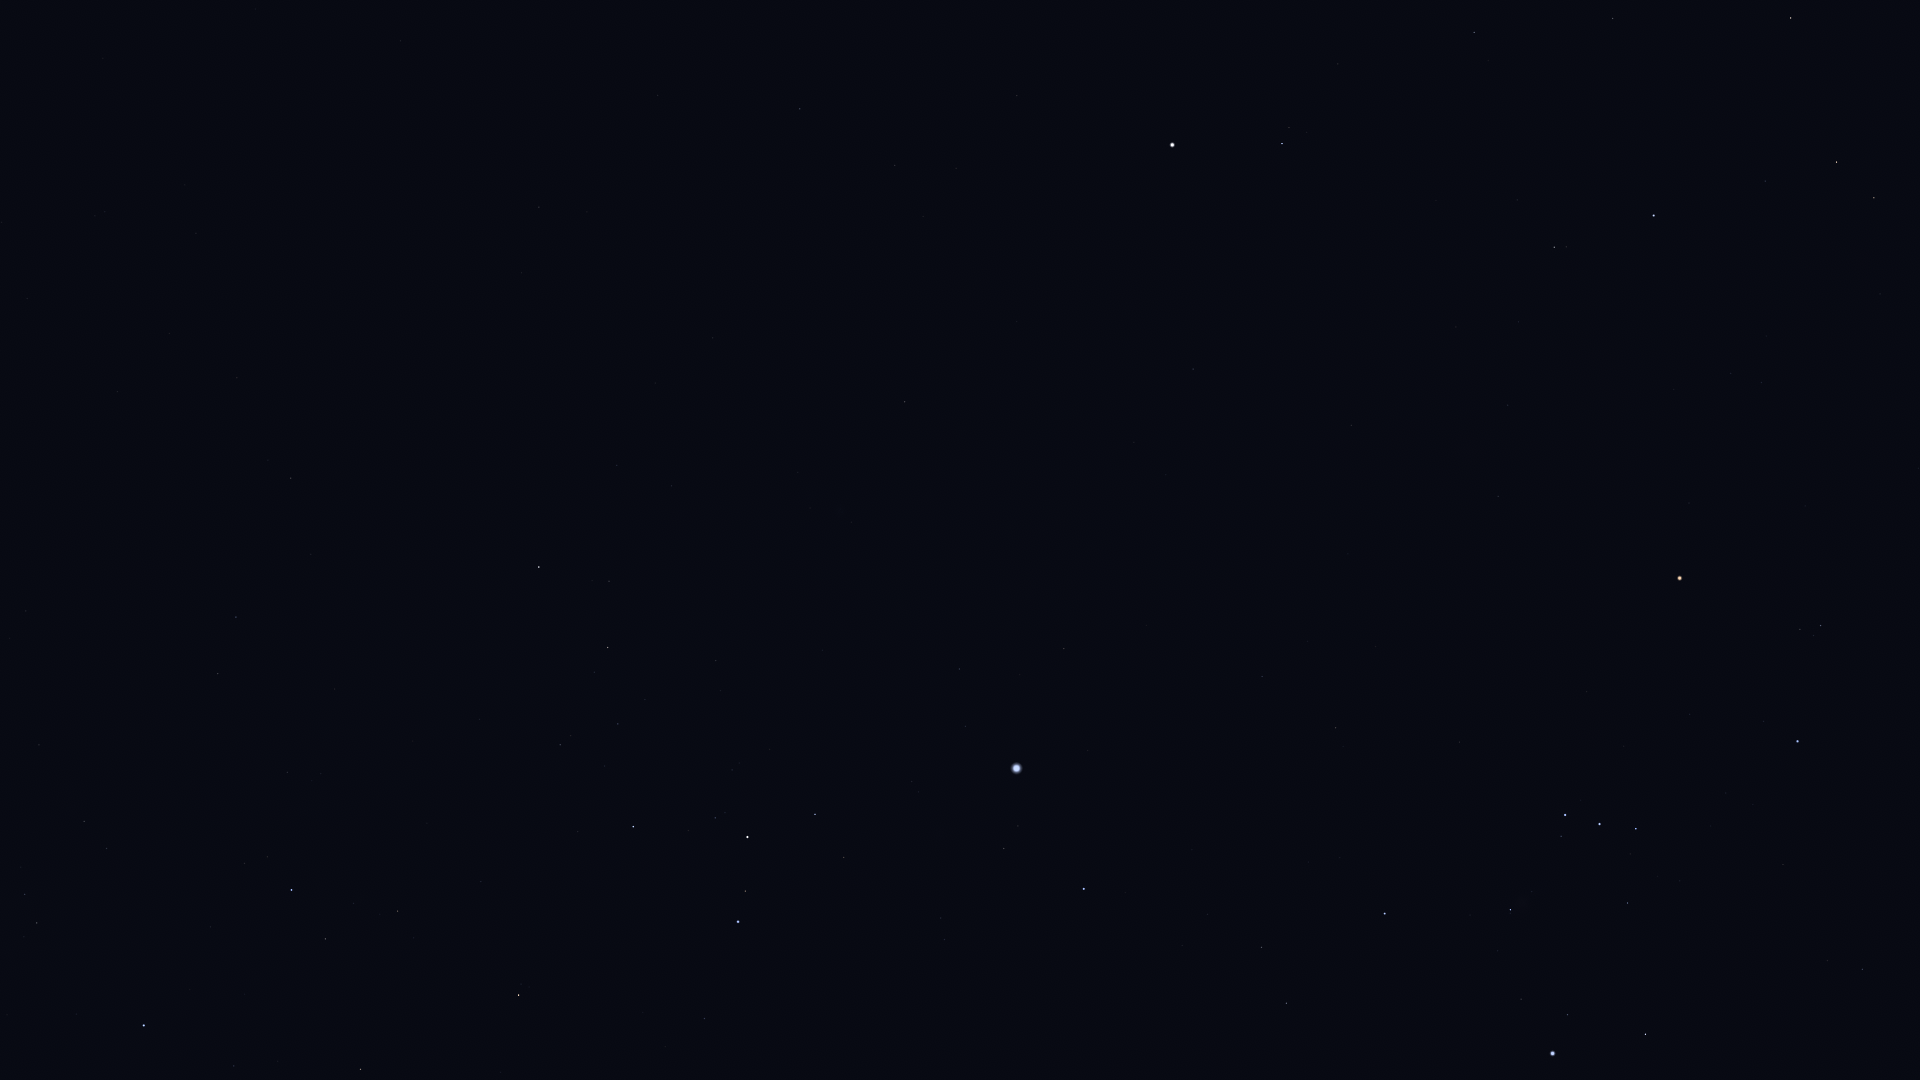

The data file committed next to this chart (first rows):
Star_ID, Name, X, Y
22730, HIP 22730, 1868, 973
23875, Cursa, 1646, 1034
24436, Rigel, 1553, 1054
25336, Bellatrix, 1798, 741
25930, Mintaka, 1636, 829
26207, Meissa, 1821, 626
26241, Hatysa, 1511, 910
26311, Alnilam, 1600, 824
26727, Alnitak, 1565, 815
27288, HIP 27288, 1286, 1003
27366, Saiph, 1385, 914
27989, Betelgeuse, 1680, 578
28103, HIP 28103, 1262, 947
28614, HIP 28614, 1689, 503
28716, HIP 28716, 1880, 294
28910, HIP 28910, 1208, 914
29038, HIP 29038, 1762, 383
29426, HIP 29426, 1731, 373
29434, HIP 29434, 1766, 336
29651, HIP 29651, 1336, 728
29655, HIP 29655, 1874, 198
30324, Mirzam, 1084, 889
30343, HIP 30343, 1837, 162
30419, HIP 30419, 1498, 496
30665, HIP 30665, 1643, 328
30867, HIP 30867, 1262, 677
30883, HIP 30883, 1765, 181
30905, Lusitânia, 1591, 356
31216, HIP 31216, 1508, 405
31416, HIP 31416, 941, 918
31592, HIP 31592, 1004, 849
31681, HIP 31681, 1654, 216
31978, HIP 31978, 1519, 322
32246, HIP 32246, 1791, 18
32349, Sirius, 1017, 768
32362, HIP 32362, 1554, 247
32533, HIP 32533, 1456, 327
32759, HIP 32759, 705, 1019
33160, HIP 33160, 1064, 649
33165, HIP 33165, 848, 853
33347, HIP 33347, 966, 726
33579, Adhara, 738, 922
33719, Citalá, 1157, 506
33856, Nganurganity, 745, 891
34045, Muliphein, 959, 669
34088, HIP 34088, 1613, 19
34444, Wezen, 748, 837
34769, HIP 34769, 1193, 369
35037, HIP 35037, 715, 818
35264, HIP 35264, 519, 995
35350, HIP 35350, 1474, 33
35904, Aludra, 633, 827
36188, Gomeisa, 1282, 144
36377, HIP 36377, 361, 1069
37279, Procyon, 1172, 145
37447, HIP 37447, 905, 402
38146, HIP 38146, 608, 650
38170, Azmidi, 608, 648
39211, HIP 39211, 956, 168
39429, Naos, 292, 890
... 7 more rows
